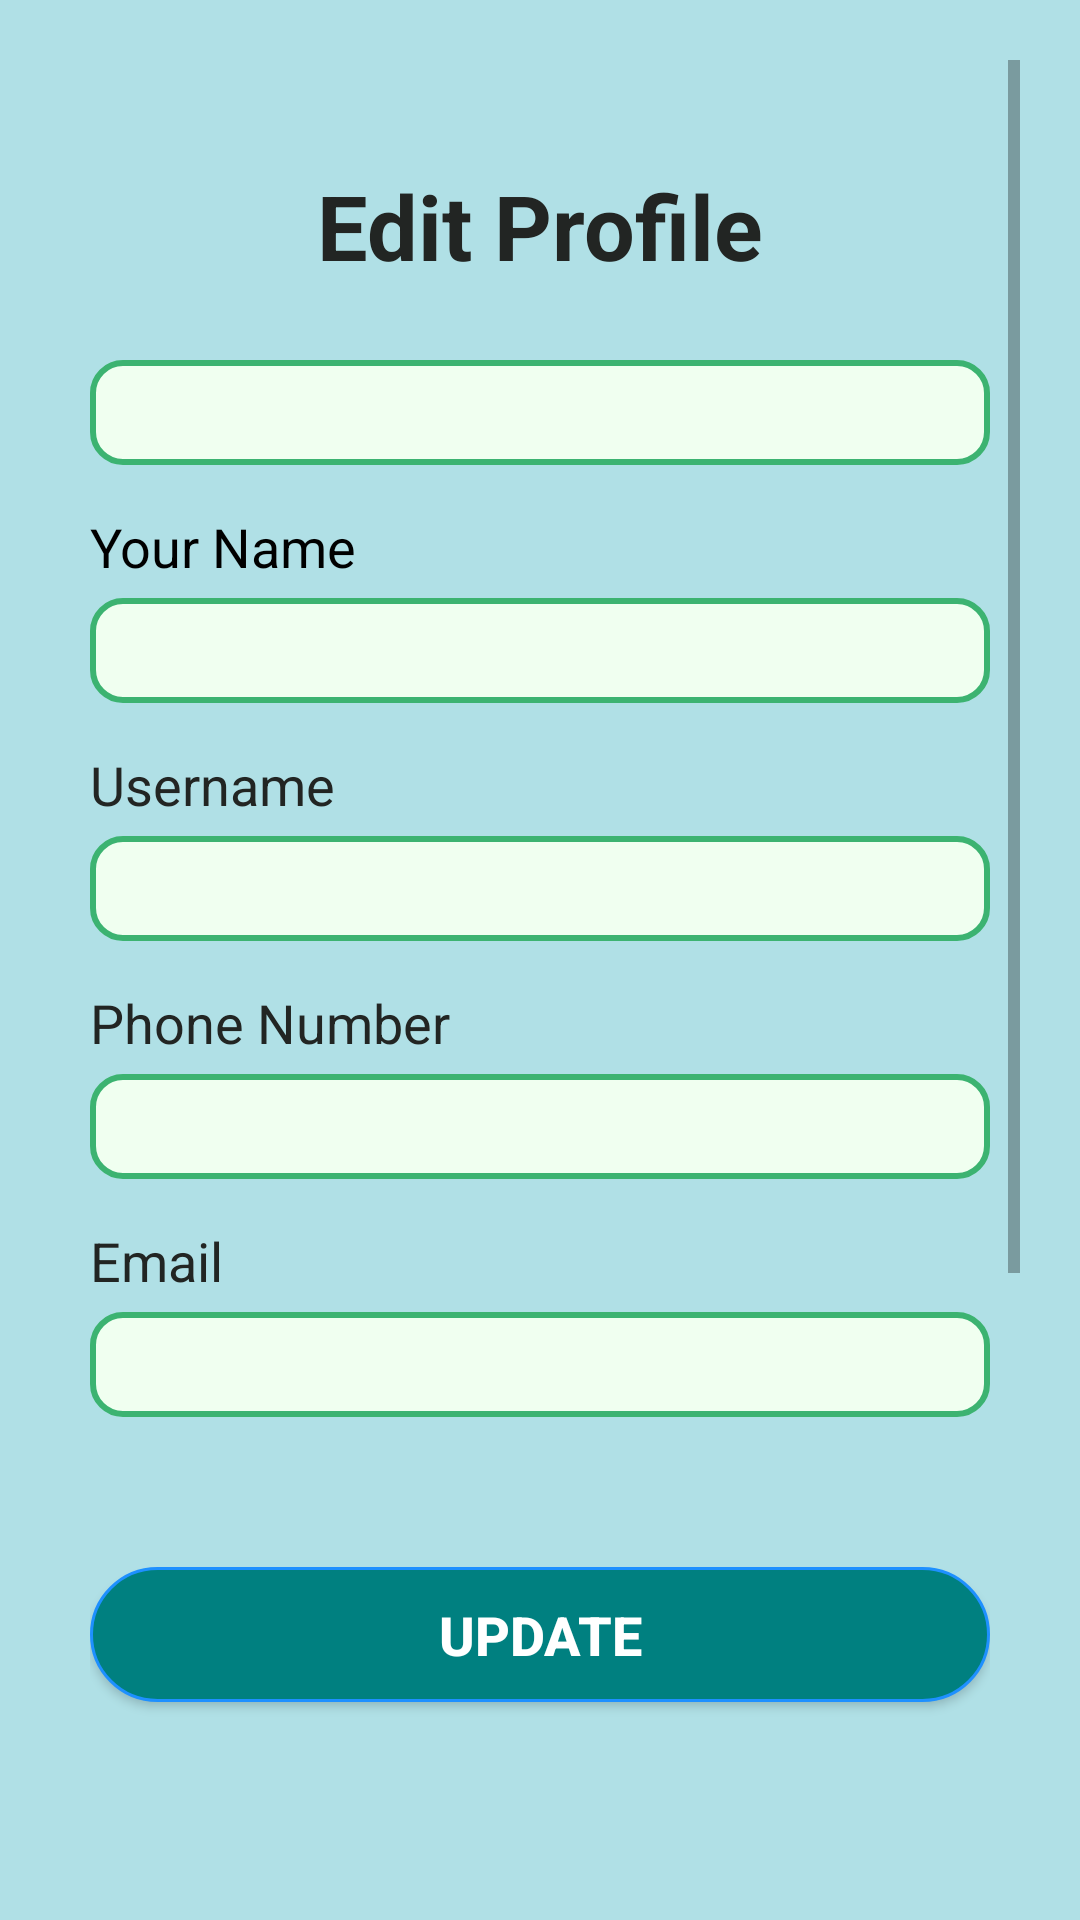

Produce the Android XML layout that renders to this screen, including the resource entries it uses.
<!-- AndroidManifest.xml: application theme Theme.OnRoadVehicleManagement -->
<!-- res/layout/activity_user.xml -->
<?xml version="1.0" encoding="utf-8"?>
<ScrollView
    xmlns:android="http://schemas.android.com/apk/res/android"
    xmlns:app="http://schemas.android.com/apk/res-auto"
    xmlns:tools="http://schemas.android.com/tools"
    android:layout_width="match_parent"
    android:layout_height="match_parent"
    android:background="#B0E0E6"
    android:padding="20dp">

    <RelativeLayout
        android:layout_width="wrap_content"
        android:layout_height="900dp"
        android:layout_marginLeft="10dp"
        android:layout_marginRight="10dp"
        android:layout_marginTop="30dp">

        <TextView
            android:id="@+id/textViewAddress2"
            android:layout_width="wrap_content"
            android:layout_height="wrap_content"
            android:layout_below="@+id/edittext_name"
            android:layout_marginTop="15dp"
            android:text="@string/username"
            android:textColor="#222523"
            android:textSize="18dp" />

        <TextView
            android:id="@+id/beautytips1"
            android:layout_width="wrap_content"
            android:layout_height="wrap_content"
            android:layout_centerHorizontal="true"
            android:layout_marginStart="65dp"
            android:layout_marginTop="5dp"
            android:text="@string/edit_profile"
            android:textColor="#222523"
            android:textSize="30sp"
            android:textStyle="bold"
            app:layout_constraintBottom_toBottomOf="parent"
            app:layout_constraintEnd_toEndOf="parent"
            app:layout_constraintHorizontal_bias="0.643"
            app:layout_constraintStart_toStartOf="parent"
            app:layout_constraintTop_toTopOf="parent"
            app:layout_constraintVertical_bias="0.08" />

        <EditText
            android:id="@+id/edittext_id"
            android:layout_width="500dp"
            android:layout_height="35dp"
            android:layout_centerHorizontal="true"
            android:layout_marginTop="70dp"
            android:background="@drawable/edit_text_bg"
            android:textAlignment="center"
            android:textColor="@color/black"
            app:layout_constraintBottom_toBottomOf="parent"
            app:layout_constraintEnd_toEndOf="parent"
            app:layout_constraintHorizontal_bias="0.585"
            app:layout_constraintStart_toStartOf="parent"
            app:layout_constraintTop_toTopOf="parent"
            app:layout_constraintVertical_bias="0.221" />

        <EditText
            android:id="@+id/edittext_name"
            android:layout_width="500dp"
            android:layout_height="35dp"
            android:layout_below="@+id/textViewAddress"
            android:layout_centerHorizontal="true"
            android:layout_marginTop="5dp"
            android:textAlignment="center"
            android:background="@drawable/edit_text_bg"
            android:textColor="@color/black"
            app:layout_constraintBottom_toBottomOf="parent"
            app:layout_constraintEnd_toEndOf="parent"
            app:layout_constraintHorizontal_bias="0.585"
            app:layout_constraintStart_toStartOf="parent"
            app:layout_constraintTop_toTopOf="parent"
            app:layout_constraintVertical_bias="0.221" />

        <TextView
            android:id="@+id/textViewAddress23"
            android:layout_width="wrap_content"
            android:layout_height="wrap_content"
            android:layout_marginTop="150dp"

            android:textColor="#222523"
            android:textSize="18dp" />

        <EditText
            android:id="@+id/edittext_username"
            android:layout_width="500dp"
            android:layout_height="35dp"
            android:layout_below="@+id/textViewAddress2"
            android:layout_centerHorizontal="true"
            android:layout_marginTop="5dp"
            android:textAlignment="center"
            android:background="@drawable/edit_text_bg"
            android:textColor="@color/black"
            app:layout_constraintBottom_toBottomOf="parent"
            app:layout_constraintEnd_toEndOf="parent"
            app:layout_constraintHorizontal_bias="0.585"
            app:layout_constraintStart_toStartOf="parent"
            app:layout_constraintTop_toTopOf="parent"
            app:layout_constraintVertical_bias="0.323" />

        <TextView
            android:id="@+id/textViewAddress24"
            android:layout_width="wrap_content"
            android:layout_height="wrap_content"
            android:layout_below="@+id/edittext_phonenumber"
            android:layout_marginTop="15dp"
            android:text="@string/email"
            android:textColor="#222523"
            android:textSize="18sp" />

        <EditText
            android:id="@+id/edittext_email"
            android:layout_width="500dp"
            android:layout_height="35dp"
            android:layout_below="@+id/textViewAddress24"
            android:layout_centerHorizontal="true"
            android:textAlignment="center"
            android:layout_marginTop="5dp"
            android:background="@drawable/edit_text_bg"
            android:textColor="@color/black"
            app:layout_constraintBottom_toBottomOf="parent"
            app:layout_constraintEnd_toEndOf="parent"
            app:layout_constraintHorizontal_bias="0.585"
            app:layout_constraintStart_toStartOf="parent"
            app:layout_constraintTop_toTopOf="parent"
            app:layout_constraintVertical_bias="0.42000002" />


        <TextView
            android:id="@+id/textViewAddress28"
            android:layout_width="wrap_content"
            android:layout_height="wrap_content"
            android:layout_below="@+id/edittext_username"
            android:layout_marginTop="15dp"
            android:text="@string/phone_number"
            android:textColor="#222523"
            android:textSize="18sp" />


        <TextView
            android:id="@+id/textViewAddress"
            android:layout_width="wrap_content"
            android:layout_height="wrap_content"
            android:layout_below="@+id/edittext_id"
            android:layout_marginTop="15dp"
            android:text="@string/name"
            android:textColor="@color/black"
            android:textSize="18sp" />

        <EditText
            android:id="@+id/edittext_phonenumber"
            android:layout_width="500dp"
            android:layout_height="35dp"
            android:layout_below="@+id/textViewAddress28"
            android:layout_marginTop="5dp"
            android:textAlignment="center"
            android:background="@drawable/edit_text_bg"
            android:textColor="@color/black"
            app:layout_constraintBottom_toBottomOf="parent"
            app:layout_constraintEnd_toEndOf="parent"
            app:layout_constraintHorizontal_bias="0.585"
            app:layout_constraintStart_toStartOf="parent"
            app:layout_constraintTop_toTopOf="parent"
            app:layout_constraintVertical_bias="0.52" />


        <TextView
            android:id="@+id/tvStatus"
            android:layout_width="match_parent"
            android:layout_height="wrap_content" />


        <Button
            android:id="@+id/button_register"
            android:layout_width="500dp"
            android:layout_height="45dp"
            android:layout_centerHorizontal="true"
            android:layout_below="@+id/edittext_email"
            android:layout_marginTop="50dp"
            android:background="@drawable/btn_rounded_corner"
            android:onClick="Update"
            android:text="@string/update"
            android:textColor="@color/white"
            android:textSize="18sp"
            android:textStyle="bold" />






    </RelativeLayout>
</ScrollView>
<!-- resources referenced by this layout -->
<resources>
  <color name="black">#FF000000</color>
  <color name="white">#FFFFFFFF</color>
  <!-- drawable btn_rounded_corner (drawable) -->
  <?xml version="1.0" encoding="utf-8"?>
  <shape xmlns:android="http://schemas.android.com/apk/res/android"
      android:shape="rectangle">
  
      <solid
          android:color="#008080"/>
  
      <corners
          android:bottomLeftRadius="80dp"
          android:topLeftRadius="80dp"
          android:bottomRightRadius="80dp"
          android:topRightRadius="80dp"/>
  
      <stroke
          android:width="1dp"
          android:color="#1E90FF"/>
  </shape>
  <!-- drawable edit_text_bg (drawable-v24) -->
  <?xml version="1.0" encoding="utf-8"?>
  <selector xmlns:android="http://schemas.android.com/apk/res/android">
      <item android:state_pressed="false">
          <shape>
              <stroke android:width="2dp" android:color="#3CB371" />
              <solid android:color="#F0FFF0" />
              <corners android:radius="10dp" />
          </shape>
      </item>
      <item android:state_pressed="true">
          <shape>
              <stroke android:width="2dp" android:color="#FF0000" />
              <solid android:color="#FFEFD5" />
              <corners android:radius="10dp" />
          </shape>
      </item>
  </selector>
  <string name="edit_profile">Edit Profile</string>
  <string name="email">Email</string>
  <string name="name">Your Name</string>
  <string name="phone_number">Phone Number</string>
  <string name="update">update</string>
  <string name="username">Username</string>
  <style name="Theme.OnRoadVehicleManagement" parent="Theme.MaterialComponents.DayNight.DarkActionBar">
          
          <item name="colorPrimary">@color/purple_500</item>
          <item name="colorPrimaryVariant">@color/teal_700</item>
          <item name="colorOnPrimary">@color/white</item>
          
          <item name="colorSecondary">@color/teal_700</item>
          <item name="colorSecondaryVariant">@color/teal_700</item>
          <item name="colorOnSecondary">@color/black</item>
          
          <item name="android:statusBarColor" tools:targetApi="l">?attr/colorPrimaryVariant</item>
          
      </style>
  <color name="purple_500">#008080</color>
  <color name="teal_700">#FF018786</color>
</resources>
